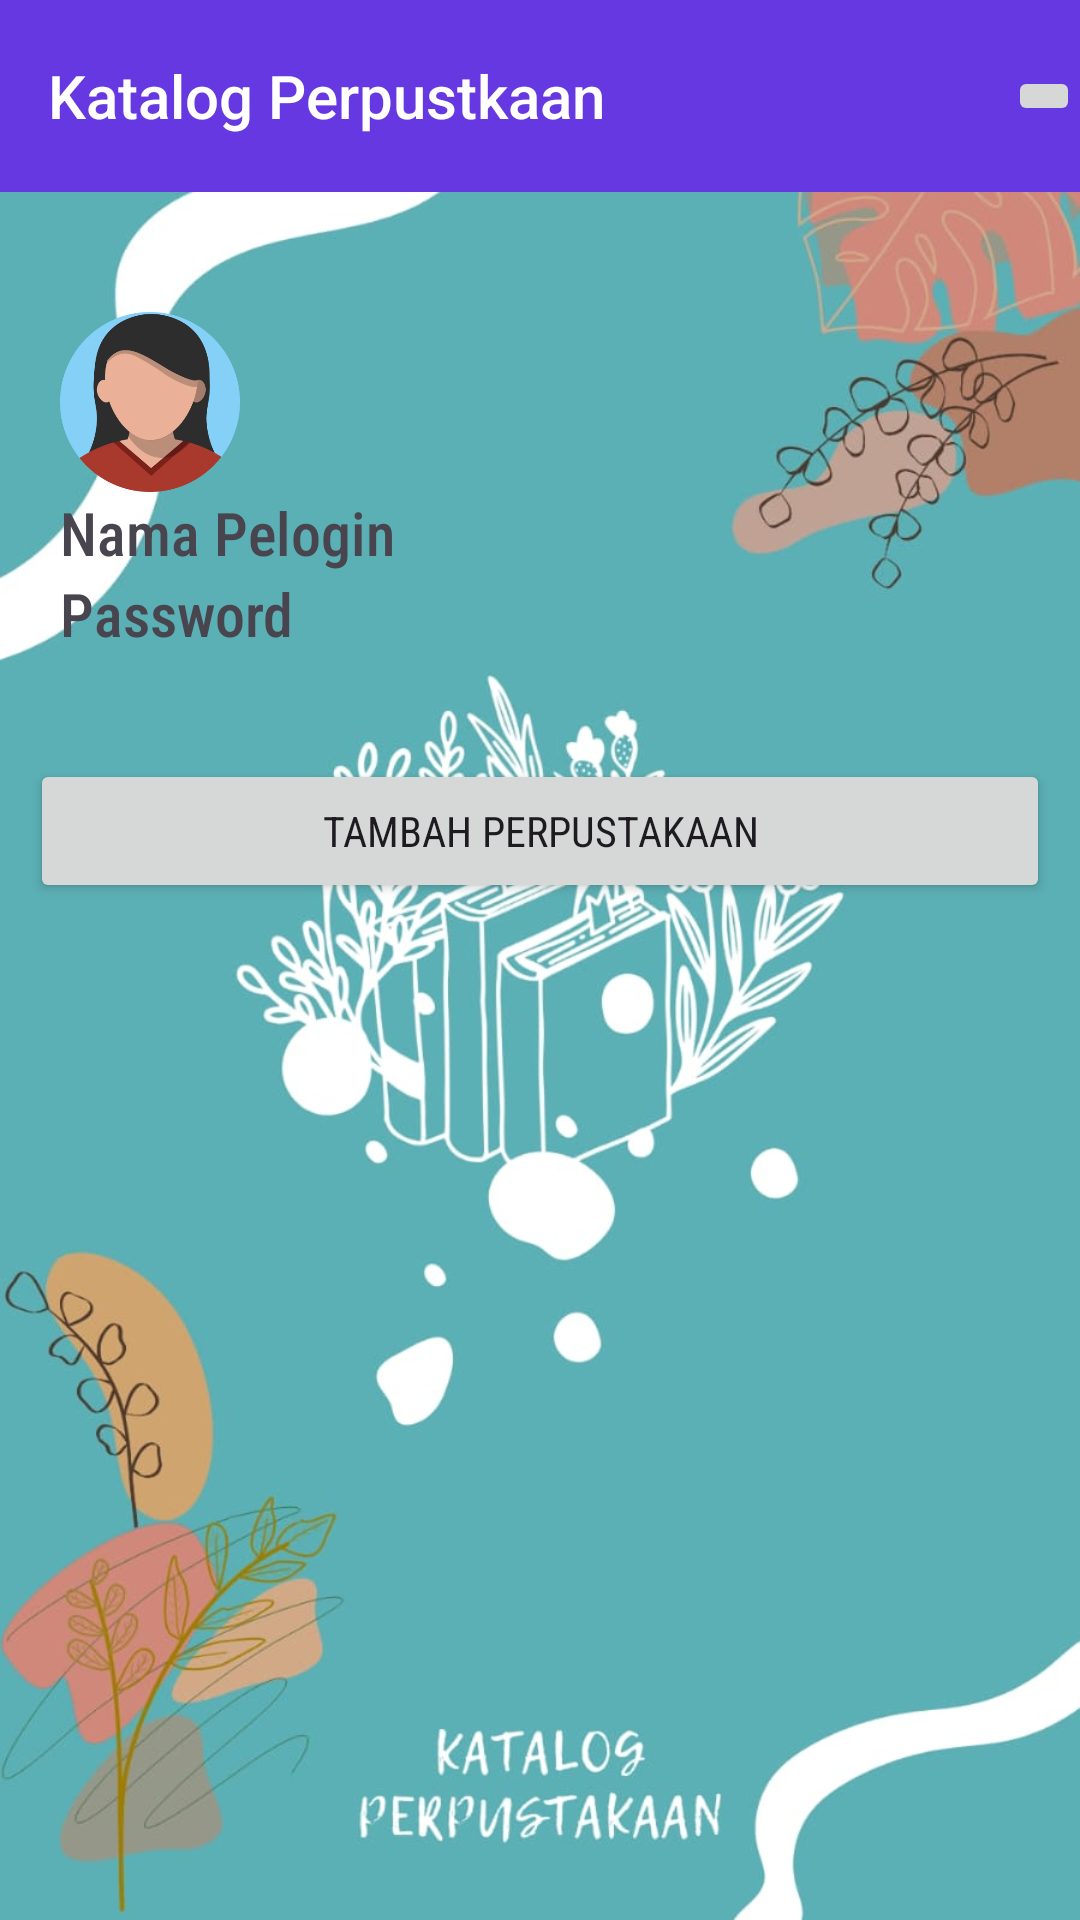

The Android layout XML behind this screen, and the referenced resources:
<!-- AndroidManifest.xml: application theme Theme.Perpustakan2479 -->
<!-- res/layout/perpustakan.xml -->
<?xml version="1.0" encoding="utf-8"?>
<LinearLayout
    xmlns:android="http://schemas.android.com/apk/res/android"
    xmlns:app="http://schemas.android.com/apk/res-auto"
    xmlns:tools="http://schemas.android.com/tools"
    android:layout_width="match_parent"
    android:layout_height="match_parent"
    android:orientation="vertical"
    android:background="@drawable/blue"
    tools:context=".Perpustakaan">
    <androidx.appcompat.widget.Toolbar
        android:layout_width="match_parent"
        android:layout_height="?actionBarSize"
        android:id="@+id/toolbar"
        android:background="#6638e2 ">
        <TextView
            android:layout_width="wrap_content"
            android:layout_height="wrap_content"
            style="@style/TextAppearance.AppCompat.Widget.ActionBar.Title"
            android:text="Katalog Perpustkaan"
            android:fontFamily="sans-serif-medium"
            android:textColor="@color/white"></TextView>
        <LinearLayout
            android:layout_width="match_parent"
            android:layout_height="wrap_content"
            android:orientation="horizontal"
            android:gravity="right"
            android:weightSum="8">
        <ImageButton
            android:layout_width="wrap_content"
            android:layout_height="wrap_content"
            android:text="Logout"
            android:src="@drawable/logout"
            android:id="@+id/btn_logout"></ImageButton>
        </LinearLayout>

    </androidx.appcompat.widget.Toolbar>
    <LinearLayout
        android:layout_width="match_parent"
        android:layout_height="wrap_content"
        android:paddingTop="40dp"
        android:paddingBottom="25dp"
        android:paddingLeft="20dp"
        android:orientation="vertical">
        <ImageView
            android:layout_width="60dp"
            android:layout_height="60dp"
            android:src="@drawable/akun"></ImageView>
        <TextView
            android:layout_width="wrap_content"
            android:layout_height="wrap_content"
            android:textSize="20dp"
            android:id="@+id/txt_nama_user"
            android:text="Nama Pelogin"
            android:fontFamily="sans-serif-condensed-medium"></TextView>
        <TextView
            android:layout_width="wrap_content"
            android:layout_height="wrap_content"
            android:textSize="20dp"
            android:id="@+id/txt_password"
            android:text="Password"
            android:fontFamily="sans-serif-condensed-medium"></TextView>

        <LinearLayout
            android:layout_width="match_parent"
            android:layout_height="wrap_content"
            android:orientation="horizontal"
            android:gravity="right"
            android:weightSum="8">

        </LinearLayout>
    </LinearLayout>

    <Button
        android:layout_width="match_parent"
        android:layout_height="wrap_content"
        android:id="@+id/btn_tambah"
        android:layout_margin="10dp"
        android:fontFamily="sans-serif-condensed"
        android:text="Tambah Perpustakaan"></Button>

    <androidx.recyclerview.widget.RecyclerView
        android:layout_width="match_parent"
        android:layout_height="wrap_content"
        android:id="@+id/rv_perpustakan"
        tools:itemCount="5"
        tools:listitem="@layout/perpustakan_tampilan"></androidx.recyclerview.widget.RecyclerView>
</LinearLayout>
<!-- res/layout/perpustakan_tampilan.xml (included above) -->
<?xml version="1.0" encoding="utf-8"?>
<LinearLayout
    xmlns:android="http://schemas.android.com/apk/res/android"
    xmlns:app="http://schemas.android.com/apk/res-auto"
    xmlns:tools="http://schemas.android.com/tools"
    android:layout_width="match_parent"
    android:layout_height="wrap_content"
    android:orientation="vertical"
    android:gravity="center"
    android:layout_marginBottom="10dp"
    tools:context=".Perpustakaan_tampil">
            <LinearLayout
                android:layout_width="match_parent"
                android:layout_height="wrap_content"
                android:orientation="vertical"
                android:gravity="center">
                <androidx.cardview.widget.CardView
                    android:layout_width="wrap_content"
                    android:layout_height="wrap_content"
                    android:layout_weight="10"
                    android:layout_margin="10dp">
                    <LinearLayout
                        android:layout_width="match_parent"
                        android:layout_height="wrap_content"
                        android:orientation="vertical"
                        android:padding="20dp"
                        android:gravity="center">

                        <ImageView
                            android:layout_width="200dp"
                            android:layout_height="200dp"
                            android:src="@drawable/bookimage"
                            android:id="@+id/iv_cover"></ImageView>

                        <TextView
                            android:layout_width="wrap_content"
                            android:layout_height="wrap_content"
                            android:text="Judul"
                            android:textSize="15dp"
                            android:textColor="#000000"
                            android:id="@+id/txt_judul"></TextView>

                        <TextView
                            android:layout_width="wrap_content"
                            android:layout_height="wrap_content"
                            android:text="Penulis"
                            android:textSize="15dp"
                            android:textColor="#000000"
                            android:id="@+id/txt_penulis"></TextView>

                        <TextView
                            android:layout_width="wrap_content"
                            android:layout_height="wrap_content"
                            android:text="Jenis Buku"
                            android:textSize="15dp"
                            android:textColor="#333333"
                            android:id="@+id/txt_jenis_buku"></TextView>

                    </LinearLayout>
                </androidx.cardview.widget.CardView>

            </LinearLayout>
    <LinearLayout
        android:layout_width="match_parent"
        android:layout_height="wrap_content"
        android:layout_marginTop="10dp"
        android:gravity="center"
        android:orientation="horizontal">

        <ImageButton
            android:layout_width="wrap_content"
            android:layout_height="wrap_content"
            android:id="@+id/btn_hapus"
            android:text="Hapus"
            android:src="@drawable/delete"
            android:layout_marginRight="5dp"></ImageButton>

        <ImageButton
            android:layout_width="wrap_content"
            android:layout_height="wrap_content"
            android:id="@+id/btn_edit"
            android:text="Edit"
            android:src="@drawable/edit"
            android:layout_marginRight="5dp"></ImageButton>

    </LinearLayout>



    </LinearLayout>
<!-- resources referenced by this layout -->
<resources>
  <!-- drawable akun: png bitmap (drawable, 29926 bytes) -->
  <!-- drawable blue: jpeg bitmap (drawable, 88540 bytes) -->
  <!-- drawable bookimage: jpeg bitmap (drawable, 10348 bytes) -->
  <style name="Theme.Perpustakan2479" parent="Base.Theme.Perpustakan2479" />
  <style name="Base.Theme.Perpustakan2479" parent="Theme.Material3.DayNight.NoActionBar">
          
          
      </style>
  <!-- not gathered from this repository: default colours our renderer supplied (Android Studio template values) -->
  <color name="white">#FFFFFFFF</color>
</resources>
